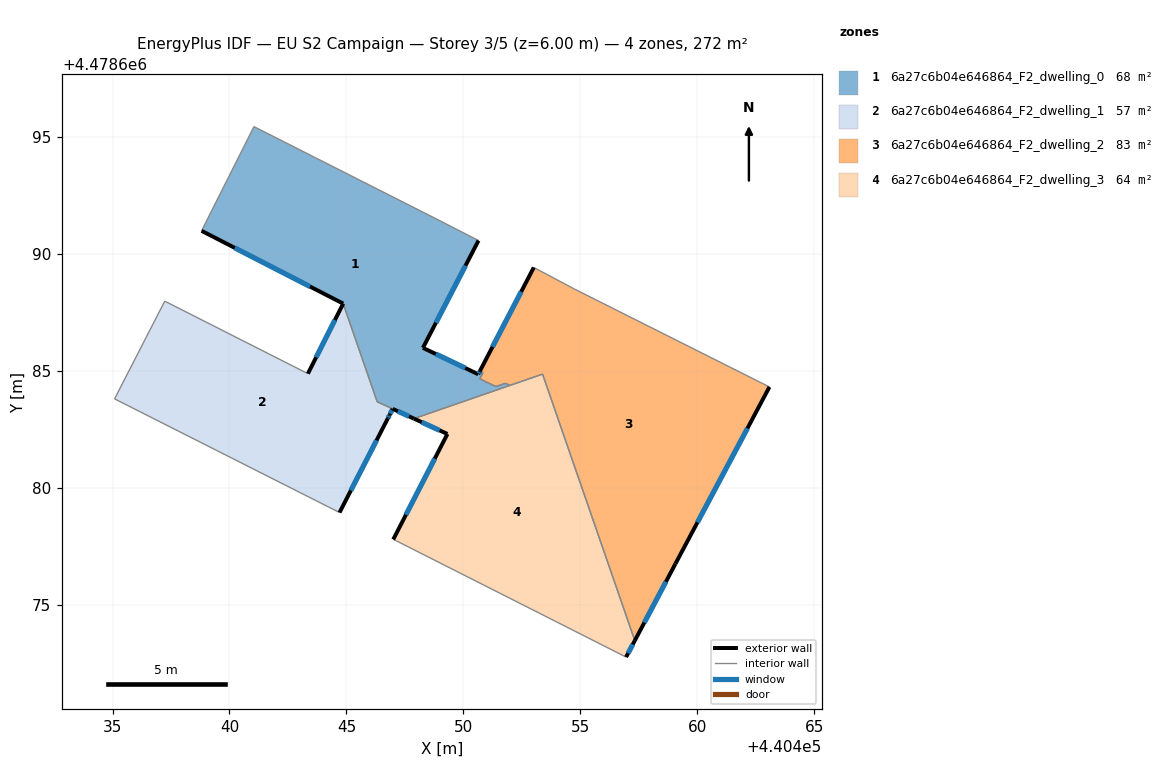
=== STOREY PLAN SPEC (per zone: floor XY polygon, exterior-wall plan segments, windows/doors) ===
zone 1: 6a27c6b04e646864_F2_dwelling_0  (68.0 m²)
  floor: (440449.04, 4478691.39) (440450.65, 4478690.57) (440448.27, 4478685.98) (440450.64, 4478684.85) (440450.71, 4478684.99) (440450.84, 4478684.92) (440450.70, 4478684.66) (440450.97, 4478684.53) (440450.96, 4478684.49) (440451.01, 4478684.51) (440451.39, 4478684.33) (440451.80, 4478684.47) (440451.99, 4478684.38) (440447.89, 4478682.96) (440446.32, 4478683.68) (440444.86, 4478687.87) (440438.81, 4478690.99) (440441.05, 4478695.44)
  exterior wall: (440446.98, 4478683.37) – (440447.89, 4478682.96)  [1.0 m]
    window: (440447.20, 4478683.27) – (440447.68, 4478683.05)  [0.8 m²]
  exterior wall: (440446.98, 4478683.37) – (440446.98, 4478683.37)  [0.0 m]
  exterior wall: (440438.81, 4478690.99) – (440444.86, 4478687.87)  [6.8 m]
    window: (440440.22, 4478690.26) – (440443.44, 4478688.60)  [5.8 m²]
  exterior wall: (440448.27, 4478685.98) – (440450.65, 4478690.57)  [5.2 m]
    window: (440448.83, 4478687.06) – (440450.09, 4478689.50)  [4.4 m²]
  exterior wall: (440450.64, 4478684.85) – (440448.27, 4478685.98)  [2.6 m]
    window: (440450.08, 4478685.12) – (440448.83, 4478685.72)  [2.2 m²]
  exterior wall: (440450.64, 4478684.85) – (440450.71, 4478684.99)  [0.1 m]
    window: (440450.65, 4478684.88) – (440450.69, 4478684.95)  [0.1 m²]
  interior walls: 15
zone 2: 6a27c6b04e646864_F2_dwelling_1  (56.5 m²)
  floor: (440444.86, 4478687.87) (440446.31, 4478683.68) (440446.98, 4478683.37) (440446.84, 4478683.10) (440446.77, 4478682.97) (440444.71, 4478678.94) (440435.09, 4478683.80) (440437.23, 4478687.98) (440443.35, 4478684.88)
  exterior wall: (440446.77, 4478682.97) – (440446.84, 4478683.10)  [0.2 m]
    window: (440446.79, 4478683.00) – (440446.83, 4478683.07)  [0.1 m²]
  exterior wall: (440444.71, 4478678.94) – (440446.77, 4478682.97)  [4.5 m]
    window: (440445.19, 4478679.88) – (440446.29, 4478682.03)  [3.8 m²]
  exterior wall: (440444.86, 4478687.87) – (440443.35, 4478684.88)  [3.4 m]
    window: (440444.51, 4478687.17) – (440443.71, 4478685.58)  [2.8 m²]
  exterior wall: (440446.84, 4478683.10) – (440446.98, 4478683.37)  [0.3 m]
    window: (440446.87, 4478683.17) – (440446.95, 4478683.31)  [0.3 m²]
  interior walls: 6
zone 3: 6a27c6b04e646864_F2_dwelling_2  (83.1 m²)
  floor: (440463.09, 4478684.31) (440459.07, 4478676.75) (440457.33, 4478673.46) (440453.39, 4478684.86) (440451.99, 4478684.38) (440451.80, 4478684.47) (440451.39, 4478684.33) (440451.01, 4478684.51) (440450.96, 4478684.49) (440450.97, 4478684.53) (440450.70, 4478684.66) (440450.84, 4478684.92) (440450.71, 4478684.99) (440453.01, 4478689.42) (440454.75, 4478688.50)
  exterior wall: (440453.01, 4478689.42) – (440450.71, 4478684.99)  [5.0 m]
    window: (440452.47, 4478688.38) – (440451.25, 4478686.02)  [4.2 m²]
  exterior wall: (440459.07, 4478676.75) – (440463.09, 4478684.31)  [8.6 m]
    window: (440460.01, 4478678.52) – (440462.15, 4478682.54)  [7.3 m²]
  exterior wall: (440457.33, 4478673.46) – (440459.07, 4478676.75)  [3.7 m]
    window: (440457.74, 4478674.23) – (440458.66, 4478675.98)  [3.2 m²]
  interior walls: 12
zone 4: 6a27c6b04e646864_F2_dwelling_3  (64.1 m²)
  floor: (440453.39, 4478684.86) (440457.33, 4478673.46) (440456.96, 4478672.76) (440447.13, 4478677.73) (440447.00, 4478677.79) (440449.32, 4478682.30) (440447.89, 4478682.96)
  exterior wall: (440456.96, 4478672.76) – (440457.33, 4478673.46)  [0.8 m]
    window: (440457.05, 4478672.92) – (440457.25, 4478673.30)  [0.7 m²]
  exterior wall: (440449.32, 4478682.30) – (440447.00, 4478677.79)  [5.1 m]
    window: (440448.78, 4478681.24) – (440447.55, 4478678.84)  [4.3 m²]
  exterior wall: (440447.89, 4478682.96) – (440449.32, 4478682.30)  [1.6 m]
    window: (440448.22, 4478682.80) – (440448.98, 4478682.45)  [1.3 m²]
  interior walls: 5

=== DERIVED (storey summary) ===
Building: EU S2 Campaign
Storey: 3 of 5  (floor level z = 6.00 m)
Storey gross floor area: 271.7 m²
Zones on this storey: 4
  - 6a27c6b04e646864_F2_dwelling_0: floor 68.0 m²; exterior wall 15.7 m (47.2 m²); 5 window(s) 13.4 m²; WWR 28.3%
  - 6a27c6b04e646864_F2_dwelling_1: floor 56.5 m²; exterior wall 8.3 m (25.0 m²); 4 window(s) 7.1 m²; WWR 28.3%
  - 6a27c6b04e646864_F2_dwelling_2: floor 83.1 m²; exterior wall 17.3 m (51.8 m²); 3 window(s) 14.7 m²; WWR 28.3%
  - 6a27c6b04e646864_F2_dwelling_3: floor 64.1 m²; exterior wall 7.4 m (22.3 m²); 3 window(s) 6.3 m²; WWR 28.3%
Zone adjacency (shared interzone walls):
  - 6a27c6b04e646864_F2_dwelling_0 ↔ 6a27c6b04e646864_F2_dwelling_1
  - 6a27c6b04e646864_F2_dwelling_0 ↔ 6a27c6b04e646864_F2_dwelling_2
  - 6a27c6b04e646864_F2_dwelling_0 ↔ 6a27c6b04e646864_F2_dwelling_3
  - 6a27c6b04e646864_F2_dwelling_2 ↔ 6a27c6b04e646864_F2_dwelling_3